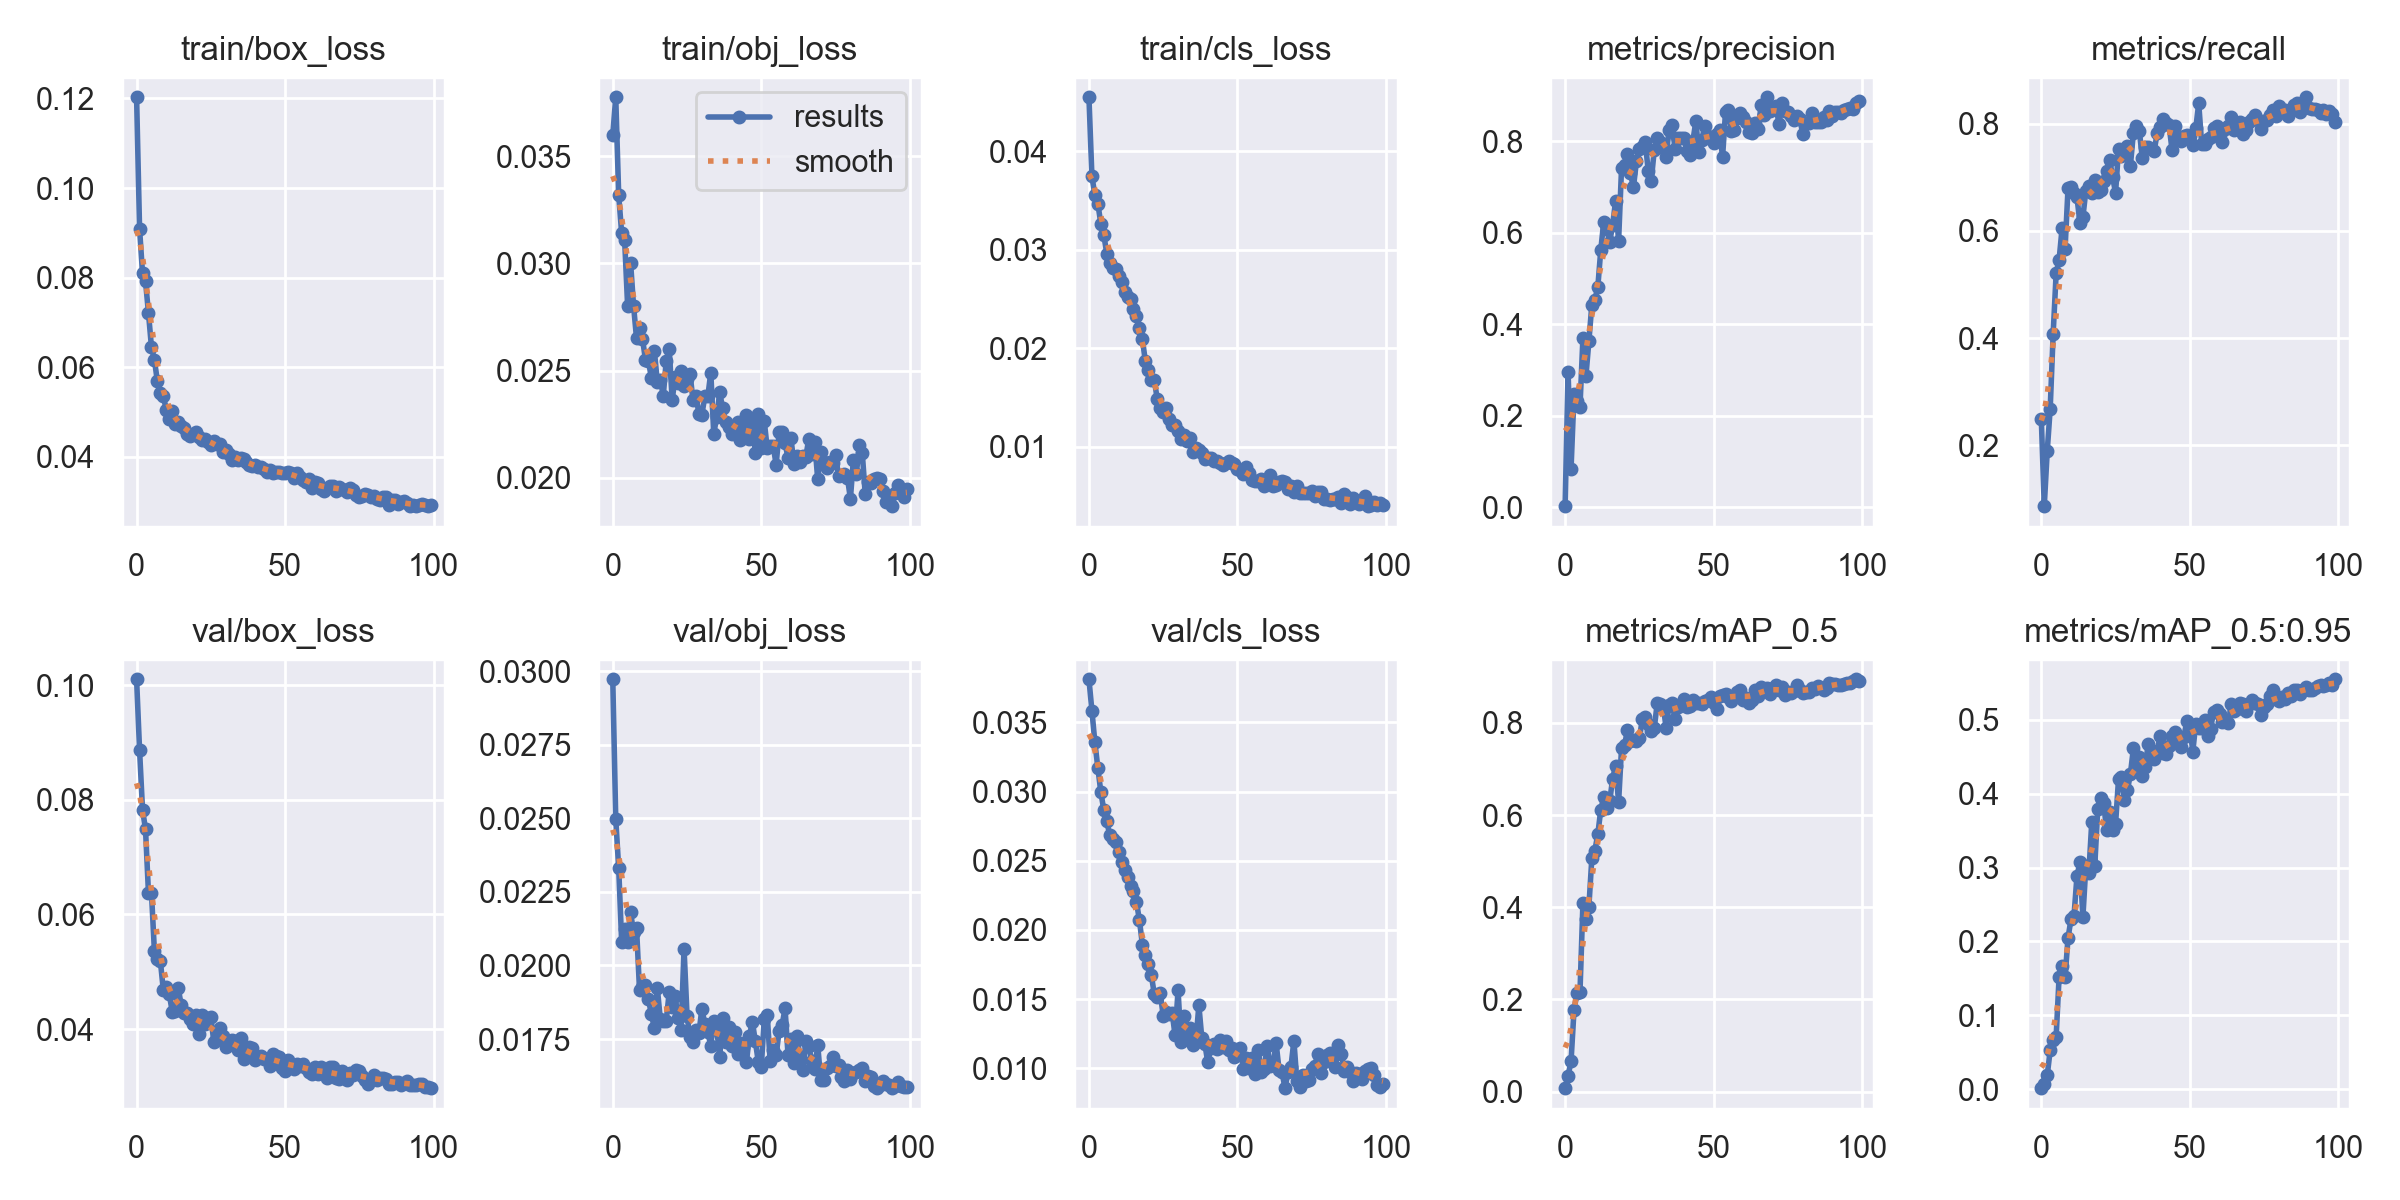

Data behind this chart, as committed beside it:
epoch, train/box_loss, train/obj_loss, train/cls_loss, metrics/precision, metrics/recall, metrics/mAP_0.5, metrics/mAP_0.5:0.95, val/box_loss, val/obj_loss, val/cls_loss, x/lr0, x/lr1, x/lr2
0, 0.1203, 0.03599, 0.04549, 0.002375, 0.2494, 0.007244, 0.001519, 0.101, 0.02972, 0.03811, 0.07042, 0.003287, 0.003287
1, 0.09089, 0.03776, 0.03746, 0.2959, 0.08606, 0.0344, 0.007114, 0.08871, 0.02498, 0.03584, 0.04035, 0.006555, 0.006555
2, 0.08095, 0.03318, 0.03558, 0.08468, 0.189, 0.06613, 0.01885, 0.07826, 0.0233, 0.03355, 0.01022, 0.009757, 0.009757
3, 0.0792, 0.03141, 0.03469, 0.2478, 0.2683, 0.1772, 0.05292, 0.07491, 0.02079, 0.03171, 0.009703, 0.009703, 0.009703
4, 0.07209, 0.03109, 0.03266, 0.2312, 0.4084, 0.2135, 0.06624, 0.06372, 0.02122, 0.02997, 0.009703, 0.009703, 0.009703
5, 0.06453, 0.02802, 0.03153, 0.219, 0.5209, 0.2149, 0.07102, 0.06382, 0.02079, 0.02866, 0.009604, 0.009604, 0.009604
6, 0.06162, 0.03004, 0.02962, 0.3709, 0.5464, 0.4097, 0.1525, 0.0536, 0.0218, 0.02786, 0.009505, 0.009505, 0.009505
7, 0.05686, 0.02802, 0.0287, 0.2861, 0.6052, 0.3747, 0.1664, 0.05218, 0.02113, 0.02686, 0.009406, 0.009406, 0.009406
8, 0.05421, 0.02651, 0.0282, 0.3626, 0.5666, 0.4011, 0.1513, 0.0519, 0.02128, 0.02659, 0.009307, 0.009307, 0.009307
9, 0.05352, 0.027, 0.02802, 0.4429, 0.6798, 0.5068, 0.2047, 0.04678, 0.01918, 0.02639, 0.009208, 0.009208, 0.009208
10, 0.05052, 0.02649, 0.02731, 0.4532, 0.6829, 0.523, 0.2301, 0.04736, 0.01928, 0.02565, 0.009109, 0.009109, 0.009109
11, 0.0484, 0.02551, 0.0267, 0.4805, 0.6713, 0.5581, 0.2339, 0.04609, 0.01933, 0.02489, 0.00901, 0.00901, 0.00901
12, 0.05022, 0.02545, 0.0257, 0.5619, 0.6631, 0.6115, 0.2879, 0.04303, 0.01885, 0.02434, 0.008911, 0.008911, 0.008911
13, 0.04732, 0.02466, 0.02525, 0.6233, 0.6157, 0.6391, 0.3072, 0.04322, 0.01835, 0.02386, 0.008812, 0.008812, 0.008812
14, 0.04783, 0.02593, 0.02504, 0.6079, 0.6255, 0.6165, 0.2327, 0.04721, 0.01787, 0.02315, 0.008713, 0.008713, 0.008713
15, 0.04686, 0.02447, 0.02397, 0.5796, 0.6752, 0.6296, 0.3019, 0.04424, 0.01924, 0.02283, 0.008614, 0.008614, 0.008614
16, 0.04654, 0.02457, 0.02326, 0.6166, 0.6833, 0.6793, 0.2922, 0.0429, 0.01818, 0.02203, 0.008515, 0.008515, 0.008515
17, 0.04507, 0.02382, 0.02207, 0.6698, 0.6703, 0.7076, 0.3622, 0.04276, 0.01812, 0.02069, 0.008416, 0.008416, 0.008416
18, 0.04466, 0.02545, 0.0209, 0.5815, 0.696, 0.6276, 0.3021, 0.04179, 0.01813, 0.01893, 0.008317, 0.008317, 0.008317
19, 0.04513, 0.02602, 0.01867, 0.7415, 0.6737, 0.7457, 0.3792, 0.04086, 0.0191, 0.01817, 0.008218, 0.008218, 0.008218
20, 0.04549, 0.02363, 0.0178, 0.7488, 0.6764, 0.7516, 0.3935, 0.04255, 0.0186, 0.01754, 0.008119, 0.008119, 0.008119
21, 0.04442, 0.02468, 0.01678, 0.771, 0.6941, 0.7852, 0.3867, 0.03915, 0.01896, 0.01673, 0.00802, 0.00802, 0.00802
22, 0.04366, 0.02444, 0.01674, 0.7294, 0.7116, 0.7602, 0.3505, 0.04246, 0.0182, 0.01538, 0.007921, 0.007921, 0.007921
23, 0.04396, 0.02497, 0.01486, 0.699, 0.7319, 0.7634, 0.3755, 0.04087, 0.01781, 0.01519, 0.007822, 0.007822, 0.007822
24, 0.0434, 0.02427, 0.01396, 0.7558, 0.7013, 0.7598, 0.3507, 0.04201, 0.02057, 0.01544, 0.007723, 0.007723, 0.007723
25, 0.04268, 0.02462, 0.01352, 0.783, 0.671, 0.7668, 0.359, 0.04206, 0.0183, 0.01381, 0.007624, 0.007624, 0.007624
26, 0.0435, 0.02486, 0.01394, 0.7874, 0.7528, 0.8084, 0.4196, 0.0378, 0.01757, 0.01406, 0.007525, 0.007525, 0.007525
27, 0.04296, 0.02363, 0.01281, 0.7972, 0.739, 0.8136, 0.4219, 0.0384, 0.01739, 0.01395, 0.007426, 0.007426, 0.007426
28, 0.0429, 0.02382, 0.01219, 0.7337, 0.7489, 0.7977, 0.3913, 0.04023, 0.01781, 0.01402, 0.007327, 0.007327, 0.007327
29, 0.04106, 0.02299, 0.01223, 0.7136, 0.7588, 0.7818, 0.4047, 0.03874, 0.0177, 0.0124, 0.007228, 0.007228, 0.007228
30, 0.04158, 0.02294, 0.01162, 0.7799, 0.722, 0.7884, 0.4266, 0.03685, 0.01854, 0.01563, 0.007129, 0.007129, 0.007129
31, 0.04063, 0.0238, 0.01077, 0.8067, 0.7829, 0.8423, 0.4611, 0.03725, 0.018, 0.01193, 0.00703, 0.00703, 0.00703
32, 0.03935, 0.02379, 0.0112, 0.7975, 0.7951, 0.8417, 0.4386, 0.03812, 0.01772, 0.0138, 0.006931, 0.006931, 0.006931
33, 0.03998, 0.0249, 0.01061, 0.7842, 0.7873, 0.8378, 0.4489, 0.0379, 0.01728, 0.0121, 0.006832, 0.006832, 0.006832
34, 0.03926, 0.02205, 0.0109, 0.7663, 0.7363, 0.79, 0.4245, 0.03637, 0.01812, 0.01291, 0.006733, 0.006733, 0.006733
35, 0.03979, 0.02284, 0.009458, 0.8252, 0.7569, 0.8384, 0.4365, 0.0385, 0.01786, 0.01172, 0.006634, 0.006634, 0.006634
36, 0.03955, 0.02398, 0.009909, 0.8353, 0.7569, 0.8437, 0.4675, 0.0348, 0.01688, 0.0119, 0.006535, 0.006535, 0.006535
37, 0.03877, 0.02323, 0.00967, 0.7834, 0.7522, 0.8077, 0.4489, 0.03526, 0.01823, 0.01457, 0.006436, 0.006436, 0.006436
38, 0.03827, 0.02258, 0.009393, 0.8065, 0.7495, 0.8356, 0.4462, 0.0368, 0.01741, 0.01218, 0.006337, 0.006337, 0.006337
39, 0.03805, 0.02237, 0.00878, 0.8073, 0.7821, 0.8407, 0.4576, 0.03667, 0.01791, 0.0118, 0.006238, 0.006238, 0.006238
40, 0.03812, 0.02204, 0.00887, 0.8069, 0.7933, 0.852, 0.4777, 0.03465, 0.01726, 0.01044, 0.006139, 0.006139, 0.006139
41, 0.03762, 0.02229, 0.008905, 0.7789, 0.8095, 0.8337, 0.4552, 0.03515, 0.01774, 0.01146, 0.00604, 0.00604, 0.00604
42, 0.0378, 0.02258, 0.008606, 0.7697, 0.8008, 0.8377, 0.4539, 0.03533, 0.01698, 0.01178, 0.005941, 0.005941, 0.005941
43, 0.03728, 0.02174, 0.008579, 0.7997, 0.7987, 0.8497, 0.4641, 0.03472, 0.01736, 0.01139, 0.005842, 0.005842, 0.005842
44, 0.03658, 0.02201, 0.008364, 0.8431, 0.7518, 0.8437, 0.4775, 0.03472, 0.01722, 0.01208, 0.005743, 0.005743, 0.005743
45, 0.03711, 0.02291, 0.008143, 0.7772, 0.7957, 0.8444, 0.4837, 0.03364, 0.01672, 0.01152, 0.005644, 0.005644, 0.005644
46, 0.03639, 0.02179, 0.00834, 0.8016, 0.7724, 0.8418, 0.4683, 0.03568, 0.01762, 0.01196, 0.005545, 0.005545, 0.005545
47, 0.03661, 0.0227, 0.008552, 0.8341, 0.7674, 0.847, 0.4628, 0.03523, 0.01809, 0.01135, 0.005446, 0.005446, 0.005446
48, 0.0366, 0.02113, 0.008341, 0.8122, 0.7782, 0.8498, 0.4765, 0.03514, 0.01742, 0.0115, 0.005347, 0.005347, 0.005347
49, 0.03649, 0.02298, 0.008206, 0.8052, 0.7801, 0.8562, 0.4986, 0.03321, 0.01672, 0.01086, 0.005248, 0.005248, 0.005248
50, 0.03644, 0.02138, 0.00777, 0.7954, 0.7781, 0.8439, 0.4911, 0.03276, 0.01657, 0.01097, 0.005149, 0.005149, 0.005149
51, 0.0366, 0.02264, 0.007595, 0.8157, 0.7606, 0.83, 0.4568, 0.03467, 0.01818, 0.0115, 0.00505, 0.00505, 0.00505
52, 0.03648, 0.02136, 0.007226, 0.825, 0.7917, 0.8595, 0.4947, 0.03362, 0.0183, 0.009929, 0.004951, 0.004951, 0.004951
53, 0.03527, 0.02146, 0.007962, 0.7651, 0.8382, 0.86, 0.4888, 0.03309, 0.01675, 0.01078, 0.004852, 0.004852, 0.004852
54, 0.03649, 0.02148, 0.007379, 0.8636, 0.7619, 0.8626, 0.4886, 0.03384, 0.01712, 0.01004, 0.004753, 0.004753, 0.004753
55, 0.03548, 0.02061, 0.006624, 0.8676, 0.7621, 0.857, 0.4996, 0.03361, 0.01696, 0.01072, 0.004654, 0.004654, 0.004654
56, 0.0348, 0.02213, 0.006496, 0.8217, 0.7724, 0.8472, 0.4778, 0.03398, 0.01777, 0.00958, 0.004555, 0.004555, 0.004555
57, 0.03444, 0.02211, 0.006551, 0.824, 0.7755, 0.856, 0.4876, 0.03316, 0.01797, 0.01132, 0.004456, 0.004456, 0.004456
58, 0.03496, 0.02162, 0.006731, 0.8508, 0.7924, 0.8682, 0.5109, 0.03246, 0.01854, 0.009756, 0.004357, 0.004357, 0.004357
59, 0.03295, 0.02091, 0.005982, 0.8618, 0.7958, 0.8725, 0.5135, 0.03219, 0.01697, 0.009981, 0.004258, 0.004258, 0.004258
... 40 more rows
